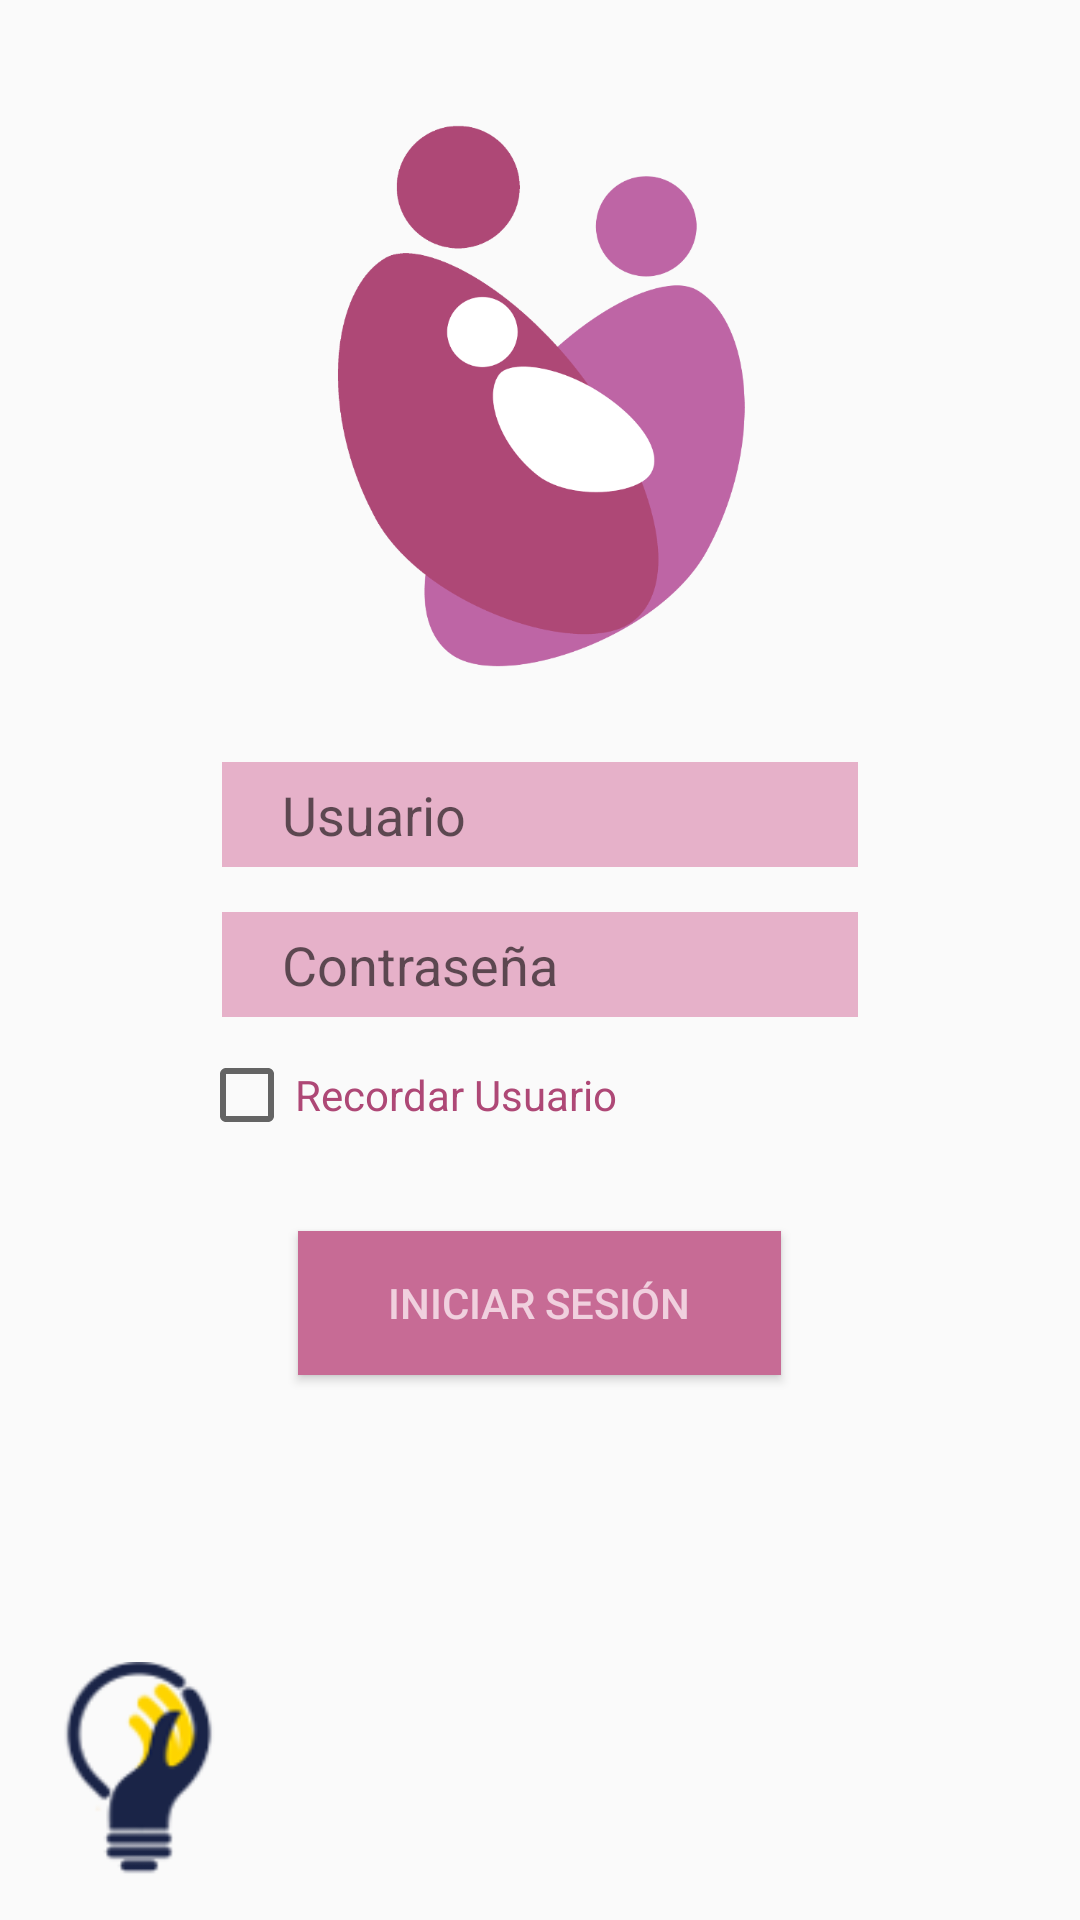

Produce the Android XML layout that renders to this screen, including the resource entries it uses.
<!-- AndroidManifest.xml: application theme AppTheme -->
<!-- res/layout/activity_main.xml -->
<?xml version="1.0" encoding="utf-8"?>
<RelativeLayout xmlns:android="http://schemas.android.com/apk/res/android"
    xmlns:tools="http://schemas.android.com/tools"
    android:layout_width="match_parent"
    android:layout_height="match_parent"
    tools:context="com.misalud.saydex.misalud.MainActivity">

    <LinearLayout
        android:orientation="vertical"
        android:layout_width="fill_parent"
        android:layout_height="fill_parent"
        android:weightSum="1">

        <ImageView
            android:id="@+id/logo_mi_familia"
            android:layout_width="198dp"
            android:layout_height="184dp"
            android:src="@drawable/logomisalud"
            android:layout_alignParentTop="true"
            android:layout_centerHorizontal="true"
            android:layout_marginTop="40dp"
            android:layout_gravity="center_horizontal" />

        <EditText
            style="@style/inputStyle"
            android:id="@+id/login_usuario"
            android:hint="@string/login_usuario"
            android:lines="1"
            android:singleLine="true"
            android:maxLines="1"
            android:layout_alignTop="@+id/checkrecordar"
            android:layout_alignLeft="@+id/editTextPass"
            android:layout_alignStart="@+id/editTextPass"
            android:layout_gravity="center_horizontal"
            android:layout_marginTop="30dp" />

        <EditText
            style="@style/inputStyle"
            android:id="@+id/editTextPass"
            android:hint="@string/login_contraseña"
            android:inputType="textPassword"
            android:lines="1"
            android:singleLine="true"
            android:maxLines="1"
            android:layout_below="@+id/progressBar1"
            android:layout_alignLeft="@+id/logo_mi_familia"
            android:layout_alignStart="@+id/logo_mi_familia"
            android:layout_gravity="center_horizontal"
            android:layout_marginTop="15dp" />

        <CheckBox
            android:layout_width="227dp"
            android:layout_height="wrap_content"
            android:text="@string/login_recordar_usuario"
            android:id="@+id/checkrecordar"
            android:checked="false"
            android:textColor="@color/color_5"
            android:layout_centerVertical="true"
            android:layout_marginTop="10dp"
            android:layout_gravity="center" />

        <TextView
            android:id="@+id/tv_result"
            android:layout_width="fill_parent"
            android:layout_height="wrap_content"
            android:gravity="center"
            android:text=""
            android:textSize="18dp"
            android:textColor="#978a8a"
            android:layout_alignParentLeft="true"
            android:layout_alignParentStart="true"
            android:layout_marginTop="5dp" />

        <Button
            style="@style/buttonStyle"
            android:text="@string/login_boton_iniciar"
            android:id="@+id/buttonlogin"
            android:layout_below="@+id/tv_result"
            android:layout_centerHorizontal="true"
            android:layout_gravity="center_horizontal" />

    </LinearLayout>

    <ImageView
        android:layout_width="60dp"
        android:layout_height="80dp"
        android:id="@+id/imageView"
        android:layout_alignParentBottom="true"
        android:src="@drawable/iconoequipo"
        android:layout_weight="0.10"
        android:layout_marginLeft="15dp"
        android:layout_marginBottom="10dp" />

    <TextView
        android:layout_width="wrap_content"
        android:layout_height="wrap_content"
        android:lines="1"
        android:text="@string/login_recuperar_contraseña"
        android:id="@+id/recuperar_contraseña"
        android:visibility="invisible"
        android:layout_alignParentBottom="true"
        android:layout_alignLeft="@+id/editTextPass"
        android:layout_alignStart="@+id/editTextPass" />


    <RelativeLayout
        android:layout_width="match_parent"
        android:layout_height="match_parent">

        <ProgressBar
            android:id="@+id/progressBar1"
            android:layout_width="80dp"
            android:layout_height="80dp"
            android:layout_gravity="center_horizontal"
            android:visibility="invisible"
            android:layout_alignParentTop="true"
            android:layout_centerHorizontal="true"
            android:layout_marginTop="201dp" />

    </RelativeLayout>

</RelativeLayout>
<!-- resources referenced by this layout -->
<resources>
  <color name="color_5">#AE4876</color>
  <!-- drawable iconoequipo: png bitmap (drawable, 5319 bytes) -->
  <!-- drawable logomisalud: png bitmap (drawable, 32691 bytes) -->
  <string name="login_boton_iniciar">Iniciar Sesión</string>
  <string name="login_recordar_usuario">Recordar Usuario</string>
  <string name="login_usuario">Usuario</string>
  <style name="buttonStyle">
          <item name="android:layout_width">wrap_content</item>
          <item name="android:layout_height">wrap_content</item>
          <item name="android:paddingTop">10dp</item>
          <item name="android:paddingBottom">10dp</item>
          <item name="android:paddingLeft">30dp</item>
          <item name="android:paddingRight">30dp</item>
          <item name="android:background">@color/color_4</item>
          <item name="android:textColor">@color/color_1</item>
          <item name="android:topLeftRadius">14dp</item>
          <item name="windowActionBar">false</item>
          <item name="windowNoTitle">true</item>
          <item name="android:windowFullscreen">true</item>
      </style>
  <style name="inputStyle">
          <item name="android:layout_width">212dp</item>
          <item name="android:layout_height">35dp</item>
          <item name="android:background">@color/color_2</item>
          <item name="android:textColor">@color/color_5</item>
          <item name="android:layout_centerVertical">true</item>
          <item name="android:paddingTop">5dp</item>
          <item name="android:paddingBottom">5dp</item>
          <item name="android:paddingLeft">20dp</item>
          <item name="android:paddingRight">20dp</item>
          <item name="android:typeface">sans</item>
          <item name="android:maxLength">20</item>
      </style>
  <style name="AppTheme" parent="Theme.AppCompat.Light.DarkActionBar">
          
          <item name="colorPrimary">@color/colorPrimary</item>
          <item name="colorPrimaryDark">@color/colorPrimaryDark</item>
          <item name="colorAccent">@color/colorAccent</item>
          <item name="windowActionBar">false</item>
          <item name="windowNoTitle">true</item>
          <item name="android:windowFullscreen">true</item>
      </style>
  <color name="color_4">#c76b95</color>
  <color name="color_1">#f0d0de</color>
  <color name="color_2">#E6B1C9</color>
  <color name="colorPrimary">#3F51B5</color>
  <color name="colorPrimaryDark">#303F9F</color>
  <color name="colorAccent">#FF4081</color>
</resources>
